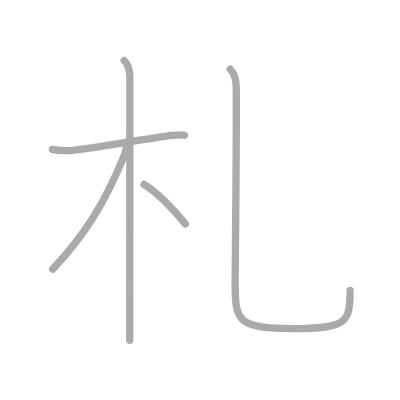
t = 0.00 s
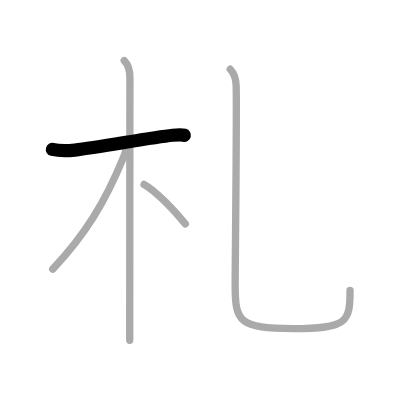
t = 1.00 s
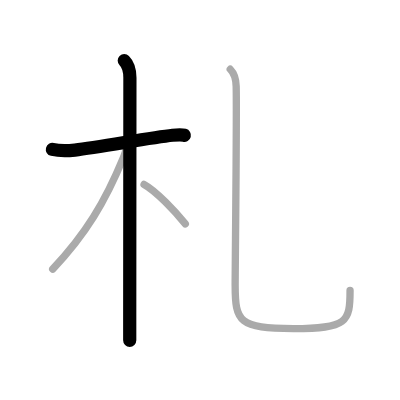
t = 2.00 s
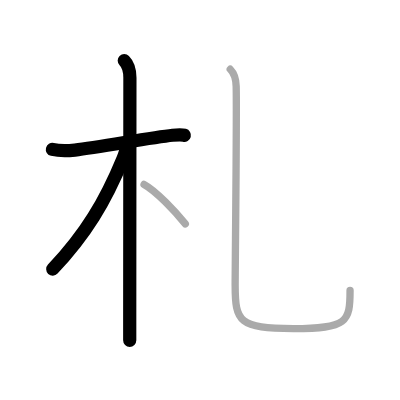
t = 3.00 s
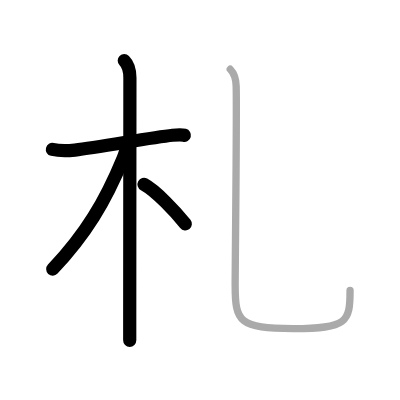
t = 4.00 s
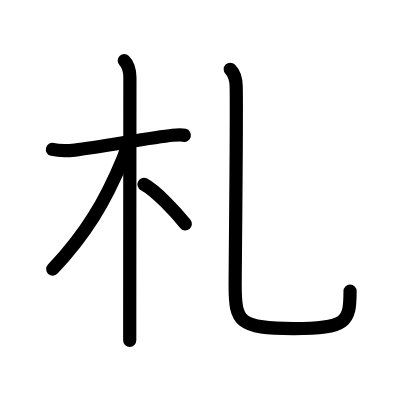
t = 5.00 s

The animated SVG that drew these frames (rendered in a browser with its animation timeline set to each time). Animation: 5 SMIL elements (animate=5); one cycle of 5.00 s.

<?xml version="1.0" standalone="no"?>
<!DOCTYPE svg PUBLIC "-//W3C//DTD SVG 1.1//EN"   "http://www.w3.org/Graphics/SVG/1.1/DTD/svg11.dtd">
<svg width="400px" height="400px"  version="1.1" xmlns="http://www.w3.org/2000/svg">
  <defs>
    <marker id="Triangle" viewBox="0 0 10 10" refX="0" refY="5" markerUnits="strokeWidth" markerWidth="3" style="stroke-opacity:0%;fill:#aaaaaa;" markerHeight="2" orient="auto">
      <path d="M 0 0 L 10 5 L 0 10 z" />
    </marker>
    
    <marker id="Arrow" viewBox="0 0 10 10" refX="5" refY="5" markerUnits="strokeWidth" markerWidth="1.8" style="stroke-opacity:0%;fill:#770000;" markerHeight="2" orient="auto">
      <path d="M 0 4 L 6 4 L 4 1 L 10 5 L 4 9 L 6 6 L 0 6 z" />
        <circle cx="5" cy="5" r="5" />
      </marker>
    
    <marker id="TriangleRed" viewBox="0 0 10 10" refX="0" refY="5" markerUnits="strokeWidth" markerWidth="3" style="stroke-opacity:0%;fill:#CC0000;" markerHeight="2" orient="auto">
      <path d="M 0 0 L 10 5 L 0 10 z" />
    </marker>
    
    <marker id="ArrowRed" viewBox="0 0 10 10" refX="5" refY="5" markerUnits="strokeWidth" markerWidth="1.8" style="stroke-opacity:0%;fill:#CC0000;" markerHeight="2" orient="auto">
      <path d="M 0 4 L 6 4 L 4 1 L 10 5 L 4 9 L 6 6 L 0 6 z" />
        <circle cx="5" cy="5" r="5" />
      </marker>
    
  </defs>
  
  <path style="fill:#ffffff; fill-opacity:100%; fill-rule:evenodd; stroke-width:0;" d="M 0 0 L 400px 0 L 400px 400px L 0 400px L 0 0" />

  <g transform="scale(3.6697247706422 3.6697247706422)">
<path style="fill:none; fill-opacity:0%; fill-rule:evenodd; stroke:#aaaaaa; stroke-opacity:100%; stroke-width: 1.5pt; stroke-linejoin:round; stroke-linecap:round;" d="M14.28 40.72c2.22 0.53 3.97 0.41 6.13 0.18c6.57-0.71 20.49-3.39 26.63-4.03c0.93-0.1 2.34-0.24 3.23 0"></path>
<path style="fill:none; fill-opacity:0%; fill-rule:evenodd; stroke:#aaaaaa; stroke-opacity:100%; stroke-width: 1.5pt; stroke-linejoin:round; stroke-linecap:round;" d="M33.86 16.5c1.19 1.19 1.54 3 1.54 4.67c0 0.81-0.04 47.07-0.05 65.2c0 3.01 0 5.25 0 6.38"></path>
<path style="fill:none; fill-opacity:0%; fill-rule:evenodd; stroke:#aaaaaa; stroke-opacity:100%; stroke-width: 1.5pt; stroke-linejoin:round; stroke-linecap:round;" d="M34.44 39.78c0 1.09-0.52 2.45-0.91 3.39C28.68 54.92 23.4 63.77 14.36 73.34"></path>
<path style="fill:none; fill-opacity:0%; fill-rule:evenodd; stroke:#aaaaaa; stroke-opacity:100%; stroke-width: 1.5pt; stroke-linejoin:round; stroke-linecap:round;" d="M39.25 50.25c3.23 1.74 8.53 7.38 11.25 10.75"></path>
<path style="fill:none; fill-opacity:0%; fill-rule:evenodd; stroke:#aaaaaa; stroke-opacity:100%; stroke-width: 1.5pt; stroke-linejoin:round; stroke-linecap:round;" d="M62.74 18.87c1.07 1.07 1.58 2.84 1.62 4.68c0.2 8.19-0.28 48.64-0.28 54.2c0 10 1.04 11.78 15.92 11.78c14.62 0 15.39-1.79 15.39-10.37"></path>

<path style="fill:none; fill-opacity:0%; fill-rule:evenodd; stroke:#000000; stroke-opacity:100%; stroke-width: 2.7pt; stroke-linejoin:round; stroke-linecap:round;" d="M14.28 40.72c2.22 0.53 3.97 0.41 6.13 0.18c6.57-0.71 20.49-3.39 26.63-4.03c0.93-0.1 2.34-0.24 3.23 0" pathLength="100" stroke-dashoffset="100" stroke-dasharray="100 105"><animate id="dashAnim1" attributeName="stroke-dashoffset" from="100" to="0" dur="1s" calcMode="linear" fill="freeze"/></path>
<path style="fill:none; fill-opacity:0%; fill-rule:evenodd; stroke:#000000; stroke-opacity:100%; stroke-width: 2.7pt; stroke-linejoin:round; stroke-linecap:round;" d="M33.86 16.5c1.19 1.19 1.54 3 1.54 4.67c0 0.81-0.04 47.07-0.05 65.2c0 3.01 0 5.25 0 6.38" pathLength="100" stroke-dashoffset="100" stroke-dasharray="100 105"><animate id="dashAnim2" attributeName="stroke-dashoffset" from="100" to="0" dur="1s" calcMode="linear" begin="dashAnim1.end" fill="freeze"/></path>
<path style="fill:none; fill-opacity:0%; fill-rule:evenodd; stroke:#000000; stroke-opacity:100%; stroke-width: 2.7pt; stroke-linejoin:round; stroke-linecap:round;" d="M34.44 39.78c0 1.09-0.52 2.45-0.91 3.39C28.68 54.92 23.4 63.77 14.36 73.34" pathLength="100" stroke-dashoffset="100" stroke-dasharray="100 105"><animate id="dashAnim3" attributeName="stroke-dashoffset" from="100" to="0" dur="1s" calcMode="linear" begin="dashAnim2.end" fill="freeze"/></path>
<path style="fill:none; fill-opacity:0%; fill-rule:evenodd; stroke:#000000; stroke-opacity:100%; stroke-width: 2.7pt; stroke-linejoin:round; stroke-linecap:round;" d="M39.25 50.25c3.23 1.74 8.53 7.38 11.25 10.75" pathLength="100" stroke-dashoffset="100" stroke-dasharray="100 105"><animate id="dashAnim4" attributeName="stroke-dashoffset" from="100" to="0" dur="1s" calcMode="linear" begin="dashAnim3.end" fill="freeze"/></path>
<path style="fill:none; fill-opacity:0%; fill-rule:evenodd; stroke:#000000; stroke-opacity:100%; stroke-width: 2.7pt; stroke-linejoin:round; stroke-linecap:round;" d="M62.74 18.87c1.07 1.07 1.58 2.84 1.62 4.68c0.2 8.19-0.28 48.64-0.28 54.2c0 10 1.04 11.78 15.92 11.78c14.62 0 15.39-1.79 15.39-10.37" pathLength="100" stroke-dashoffset="100" stroke-dasharray="100 105"><animate id="dashAnim5" attributeName="stroke-dashoffset" from="100" to="0" dur="1s" calcMode="linear" begin="dashAnim4.end" fill="freeze"/></path>

</g>

</svg>  
          
